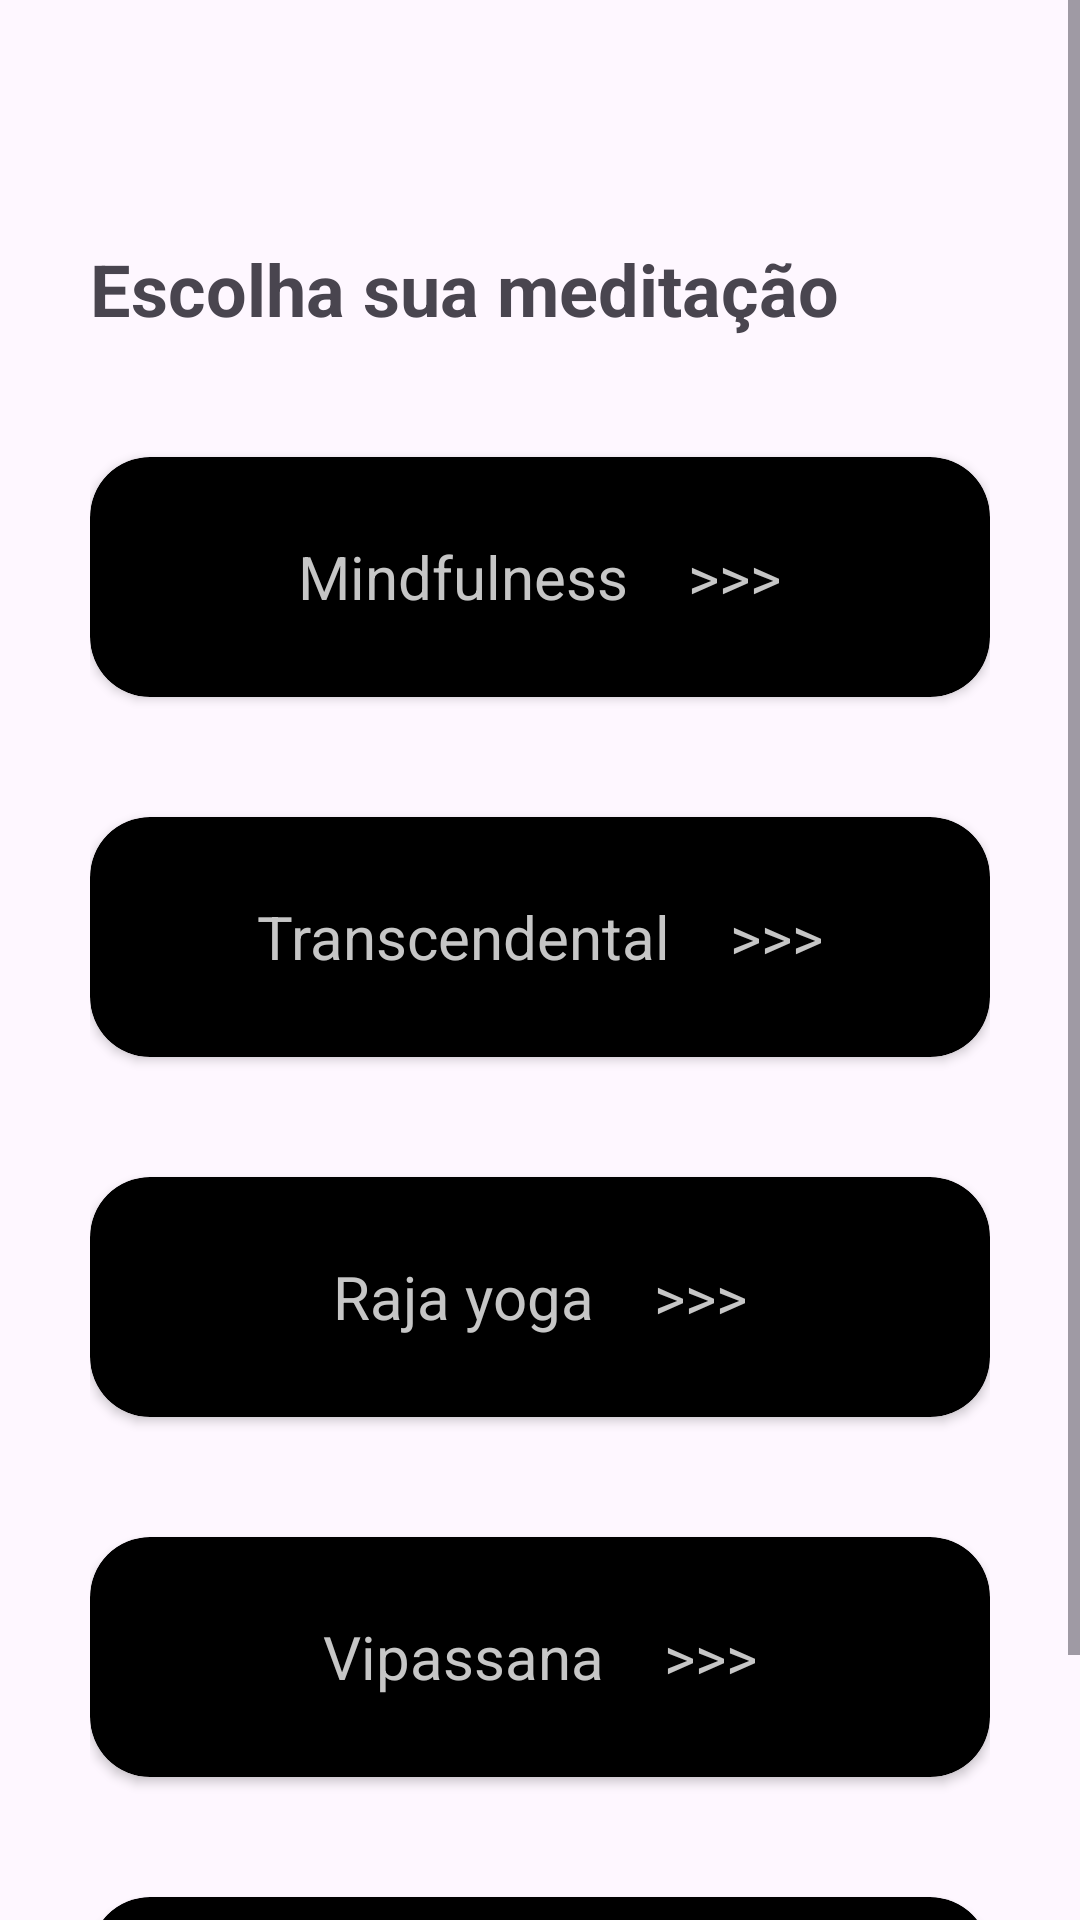

Produce the Android XML layout that renders to this screen, including the resource entries it uses.
<!-- AndroidManifest.xml: application theme Theme.UCare -->
<!-- res/layout/activity_meditacoes.xml -->
<?xml version="1.0" encoding="utf-8"?>
<ScrollView
    xmlns:android="http://schemas.android.com/apk/res/android"
    xmlns:app="http://schemas.android.com/apk/res-auto"
    xmlns:tools="http://schemas.android.com/tools"
    android:layout_width="match_parent"
    android:layout_height="match_parent">


<RelativeLayout
    xmlns:android="http://schemas.android.com/apk/res/android"
    xmlns:app="http://schemas.android.com/apk/res-auto"
    xmlns:tools="http://schemas.android.com/tools"
    android:layout_width="match_parent"
    android:layout_height="match_parent"
    android:padding="30dp"
    tools:context=".MeditacoesActivity">

    <TextView
        android:id="@+id/meditacoespage"
        android:layout_width="wrap_content"
        android:layout_height="wrap_content"
        android:text="Escolha sua meditação"
        android:layout_marginTop="50dp"
        android:textSize="24sp"
        android:textStyle="bold"
        />


    <androidx.cardview.widget.CardView
        android:id="@+id/retangulo1"
        android:layout_width="match_parent"
        android:layout_height="80dp"
        android:layout_below="@+id/meditacoespage"
        app:cardBackgroundColor="@color/black"
        app:cardCornerRadius="20dp"
        android:layout_marginTop="40dp">

        <TextView
            android:id="@+id/textMindfulness"
            android:layout_width="wrap_content"
            android:layout_height="wrap_content"
            android:layout_gravity="center"
            android:layout_margin="24dp"
            android:gravity="bottom"
            android:text="Mindfulness    >>>"
            android:textSize="20sp"
            android:textColor="#c6c6c6" />
    </androidx.cardview.widget.CardView>

    <androidx.cardview.widget.CardView
        android:id="@+id/retangulo2"
        android:layout_width="match_parent"
        android:layout_height="80dp"
        android:layout_below="@+id/retangulo1"
        app:cardBackgroundColor="@color/black"
        app:cardCornerRadius="20dp"
        android:layout_marginTop="40dp">

        <TextView
            android:id="@+id/textTranscedental"
            android:layout_width="wrap_content"
            android:layout_height="wrap_content"
            android:layout_gravity="center"
            android:layout_margin="24dp"
            android:gravity="bottom"
            android:text="Transcendental    >>>"
            android:textSize="20sp"
            android:textColor="#c6c6c6" />
    </androidx.cardview.widget.CardView>


    <androidx.cardview.widget.CardView
        android:id="@+id/retangulo3"
        android:layout_width="match_parent"
        android:layout_height="80dp"
        android:layout_below="@+id/retangulo2"
        app:cardBackgroundColor="@color/black"
        app:cardCornerRadius="20dp"
        android:layout_marginTop="40dp">

        <TextView
            android:id="@+id/textYoga"
            android:layout_width="wrap_content"
            android:layout_height="wrap_content"
            android:layout_gravity="center"
            android:layout_margin="24dp"
            android:gravity="bottom"
            android:text="Raja yoga    >>>"
            android:textSize="20sp"
            android:textColor="#c6c6c6" />
    </androidx.cardview.widget.CardView>


    <androidx.cardview.widget.CardView
        android:id="@+id/retangulo4"
        android:layout_width="match_parent"
        android:layout_height="80dp"
        android:layout_below="@+id/retangulo3"
        app:cardBackgroundColor="@color/black"
        app:cardCornerRadius="20dp"
        android:layout_marginTop="40dp">

        <TextView
            android:id="@+id/textVipassana"
            android:layout_width="wrap_content"
            android:layout_height="wrap_content"
            android:layout_gravity="center"
            android:layout_margin="24dp"
            android:gravity="bottom"
            android:text="Vipassana    >>>"
            android:textSize="20sp"
            android:textColor="#c6c6c6" />
    </androidx.cardview.widget.CardView>

    <androidx.cardview.widget.CardView
        android:id="@+id/retangulo5"
        android:layout_width="match_parent"
        android:layout_height="80dp"
        android:layout_below="@+id/retangulo4"
        app:cardBackgroundColor="@color/black"
        app:cardCornerRadius="20dp"
        android:layout_marginTop="40dp">

        <TextView
            android:id="@+id/textZazen"
            android:layout_width="wrap_content"
            android:layout_height="wrap_content"
            android:layout_gravity="center"
            android:layout_margin="24dp"
            android:gravity="bottom"
            android:text="Zazen    >>>"
            android:textSize="20sp"
            android:textColor="#c6c6c6" />
    </androidx.cardview.widget.CardView>



</RelativeLayout>

</ScrollView>
<!-- resources referenced by this layout -->
<resources>
  <color name="black">#FF000000</color>
  <style name="Theme.UCare" parent="Base.Theme.UCare" />
  <style name="Base.Theme.UCare" parent="Theme.Material3.DayNight.NoActionBar">
          
          
      </style>
</resources>
